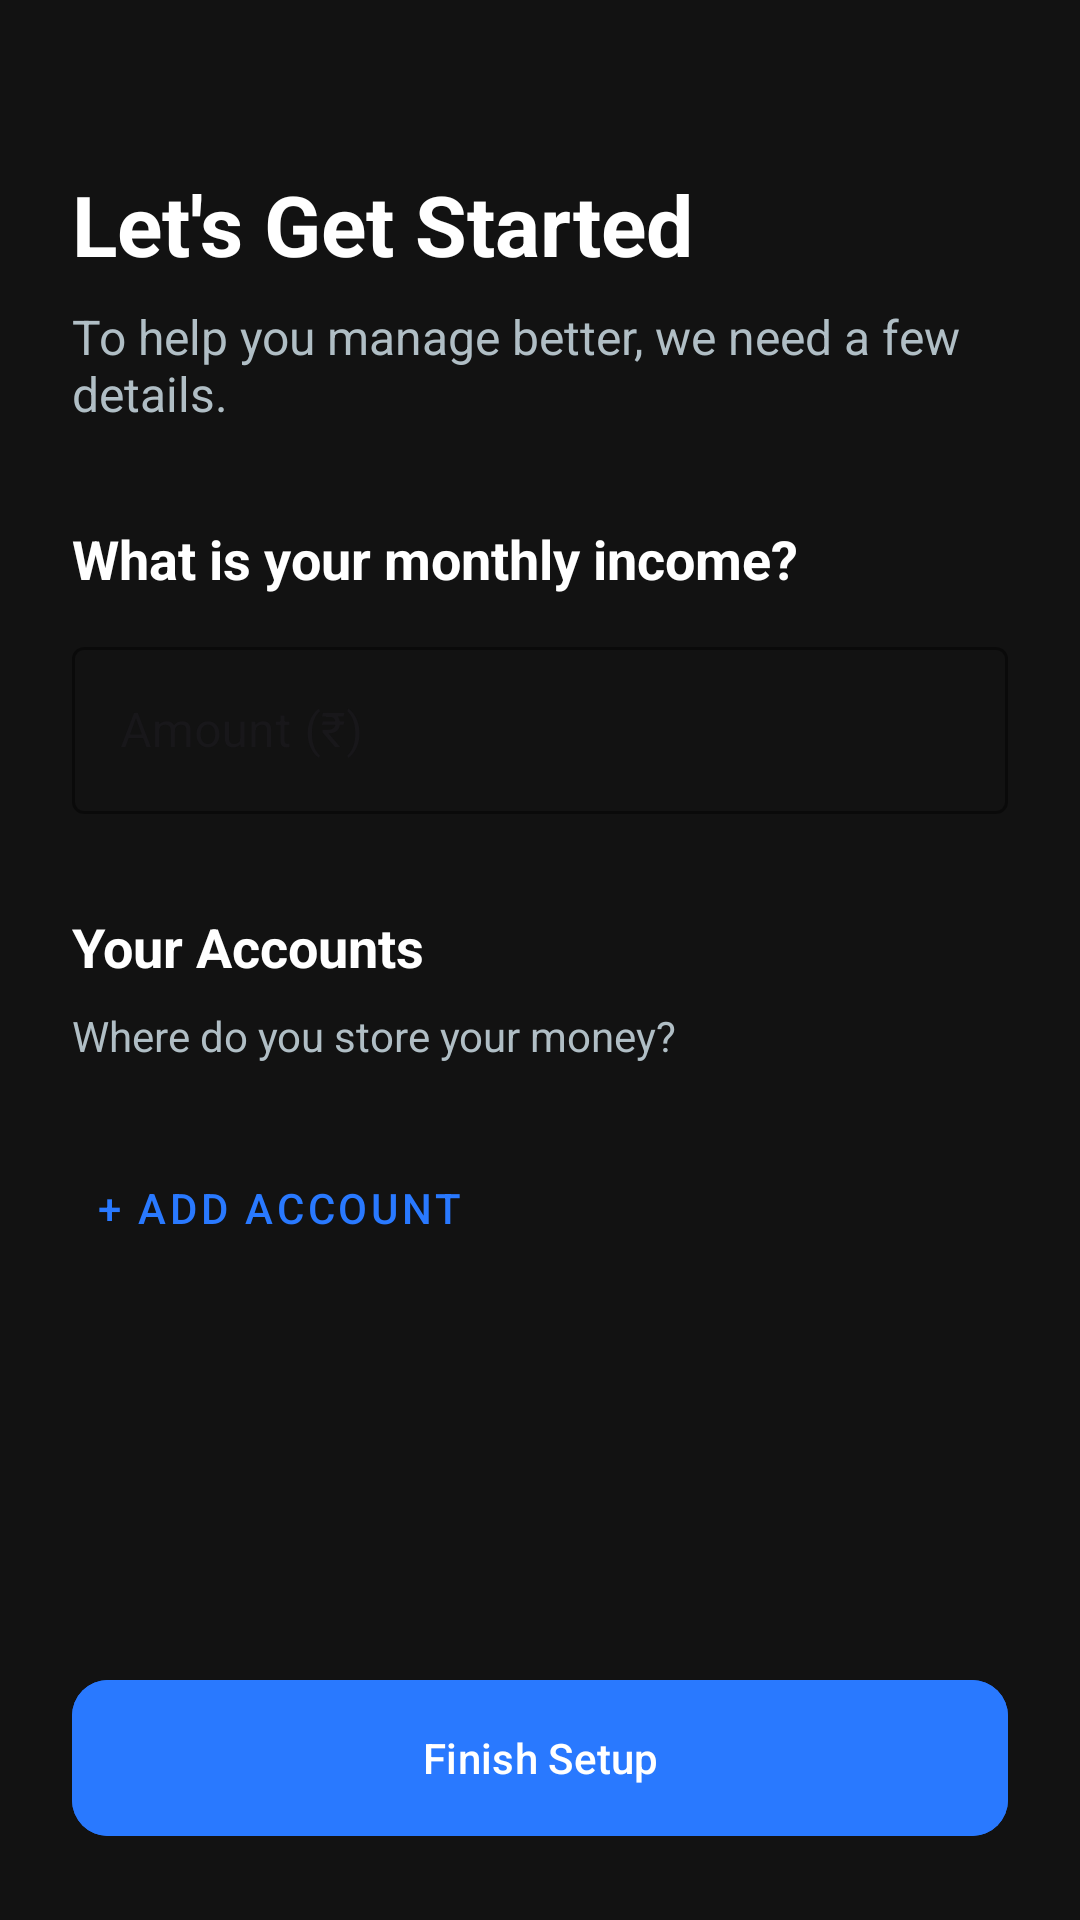

Produce the Android XML layout that renders to this screen, including the resource entries it uses.
<!-- AndroidManifest.xml: application theme Theme.BudgetTracker -->
<!-- res/layout/activity_user_analysis.xml -->
<?xml version="1.0" encoding="utf-8"?>
<ScrollView xmlns:android="http://schemas.android.com/apk/res/android"
    xmlns:app="http://schemas.android.com/apk/res-auto"
    android:layout_width="match_parent"
    android:layout_height="match_parent"
    android:background="@color/bg_dark"
    android:fillViewport="true">

    <LinearLayout
        android:layout_width="match_parent"
        android:layout_height="wrap_content"
        android:orientation="vertical"
        android:padding="24dp">

        <TextView
            android:layout_width="wrap_content"
            android:layout_height="wrap_content"
            android:text="Let's Get Started"
            android:textColor="@color/text_primary"
            android:textSize="28sp"
            android:textStyle="bold"
            android:layout_marginTop="32dp"
            android:layout_marginBottom="8dp"/>

        <TextView
            android:layout_width="wrap_content"
            android:layout_height="wrap_content"
            android:text="To help you manage better, we need a few details."
            android:textColor="@color/text_secondary"
            android:textSize="16sp"
            android:layout_marginBottom="32dp"/>

        
        <TextView
            android:layout_width="wrap_content"
            android:layout_height="wrap_content"
            android:text="What is your monthly income?"
            android:textColor="@color/text_primary"
            android:textSize="18sp"
            android:textStyle="bold"
            android:layout_marginBottom="12dp"/>

        <com.google.android.material.textfield.TextInputLayout
            style="@style/Widget.MaterialComponents.TextInputLayout.OutlinedBox"
            android:layout_width="match_parent"
            android:layout_height="wrap_content"
            android:hint="Amount (₹)"
            app:boxStrokeColor="@color/blue_primary"
            app:hintTextColor="@color/blue_primary">

            <com.google.android.material.textfield.TextInputEditText
                android:id="@+id/etIncome"
                android:layout_width="match_parent"
                android:layout_height="wrap_content"
                android:inputType="numberDecimal"
                android:textColor="@color/text_primary" />
        </com.google.android.material.textfield.TextInputLayout>

        
        <TextView
            android:layout_width="wrap_content"
            android:layout_height="wrap_content"
            android:text="Your Accounts"
            android:textColor="@color/text_primary"
            android:textSize="18sp"
            android:textStyle="bold"
            android:layout_marginTop="32dp"
            android:layout_marginBottom="8dp"/>
        
        <TextView
            android:layout_width="wrap_content"
            android:layout_height="wrap_content"
            android:text="Where do you store your money?"
            android:textColor="@color/text_secondary"
            android:textSize="14sp"
            android:layout_marginBottom="16dp"/>

        <androidx.recyclerview.widget.RecyclerView
            android:id="@+id/rvAccounts"
            android:layout_width="match_parent"
            android:layout_height="wrap_content"
            android:nestedScrollingEnabled="false"/>

        <com.google.android.material.button.MaterialButton
            android:id="@+id/btnAddAccount"
            style="@style/Widget.MaterialComponents.Button.TextButton"
            android:layout_width="wrap_content"
            android:layout_height="wrap_content"
            android:text="+ Add Account"
            android:textColor="@color/blue_primary"
            android:layout_gravity="start"
            android:layout_marginTop="8dp"/>

        <View
            android:layout_width="0dp"
            android:layout_height="0dp"
            android:layout_weight="1" />

        <com.google.android.material.button.MaterialButton
            android:id="@+id/btnFinish"
            android:layout_width="match_parent"
            android:layout_height="60dp"
            android:text="Finish Setup"
            app:cornerRadius="12dp"
            android:backgroundTint="@color/blue_primary"
            android:layout_marginTop="32dp"/>

    </LinearLayout>
</ScrollView>
<!-- resources referenced by this layout -->
<resources>
  <color name="bg_dark">#121212</color>
  <color name="blue_primary">#2979FF</color>
  <color name="text_primary">#FFFFFF</color>
  <color name="text_secondary">#B0BEC5</color>
  <style name="Theme.BudgetTracker" parent="Base.Theme.BudgetTracker" />
  <style name="Base.Theme.BudgetTracker" parent="Theme.Material3.DayNight.NoActionBar">
          
          
      </style>
</resources>
